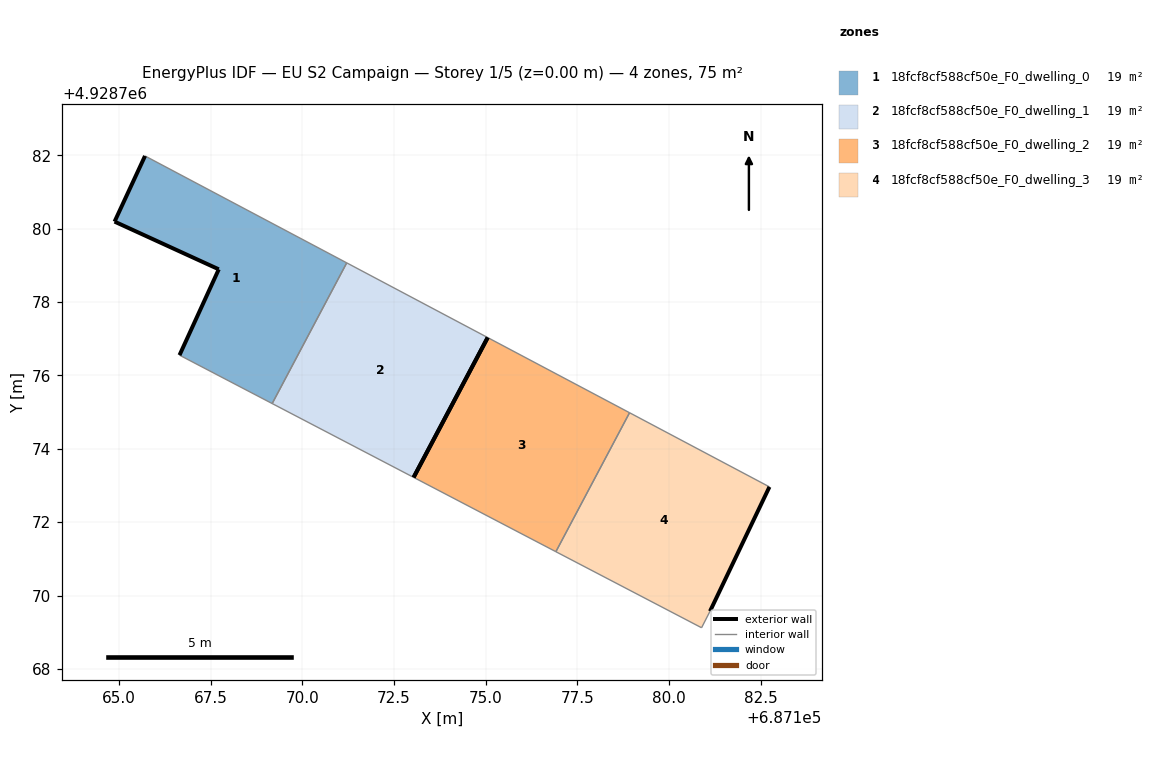
=== STOREY PLAN SPEC (per zone: floor XY polygon, exterior-wall plan segments, windows/doors) ===
zone 1: 18fcf8cf588cf50e_F0_dwelling_0  (18.8 m²)
  floor: (687169.18, 4928775.23) (687171.21, 4928779.07) (687165.71, 4928781.98) (687164.88, 4928780.19) (687167.72, 4928778.89) (687166.65, 4928776.55)
  exterior wall: (687167.72, 4928778.89) – (687164.88, 4928780.19)  [3.1 m]
  exterior wall: (687164.88, 4928780.19) – (687165.71, 4928781.98)  [2.0 m]
  exterior wall: (687166.65, 4928776.55) – (687167.72, 4928778.89)  [2.6 m]
  interior walls: 3
zone 2: 18fcf8cf588cf50e_F0_dwelling_1  (18.8 m²)
  floor: (687173.03, 4928773.22) (687175.05, 4928777.03) (687171.21, 4928779.07) (687169.18, 4928775.23)
  exterior wall: (687175.05, 4928777.03) – (687173.03, 4928773.22)  [4.3 m]
  interior walls: 3
zone 3: 18fcf8cf588cf50e_F0_dwelling_2  (18.8 m²)
  floor: (687176.91, 4928771.19) (687178.92, 4928774.98) (687175.05, 4928777.03) (687173.03, 4928773.22)
  exterior wall: (687173.03, 4928773.22) – (687175.05, 4928777.03)  [4.3 m]
  interior walls: 3
zone 4: 18fcf8cf588cf50e_F0_dwelling_3  (18.8 m²)
  floor: (687181.11, 4928769.57) (687182.73, 4928772.96) (687178.92, 4928774.98) (687176.91, 4928771.19) (687180.88, 4928769.12)
  exterior wall: (687182.73, 4928772.96) – (687181.11, 4928769.57)  [3.8 m]
  interior walls: 4

=== DERIVED (storey summary) ===
Building: EU S2 Campaign
Storey: 1 of 5  (floor level z = 0.00 m)
Storey gross floor area: 75.3 m²
Zones on this storey: 4
  - 18fcf8cf588cf50e_F0_dwelling_0: floor 18.8 m²; exterior wall 7.7 m (23.0 m²); WWR 0.0%
  - 18fcf8cf588cf50e_F0_dwelling_1: floor 18.8 m²; exterior wall 4.3 m (12.9 m²); WWR 0.0%
  - 18fcf8cf588cf50e_F0_dwelling_2: floor 18.8 m²; exterior wall 4.3 m (12.9 m²); WWR 0.0%
  - 18fcf8cf588cf50e_F0_dwelling_3: floor 18.8 m²; exterior wall 3.8 m (11.3 m²); WWR 0.0%
Zone adjacency (shared interzone walls):
  - 18fcf8cf588cf50e_F0_dwelling_0 ↔ 18fcf8cf588cf50e_F0_dwelling_1
  - 18fcf8cf588cf50e_F0_dwelling_2 ↔ 18fcf8cf588cf50e_F0_dwelling_3